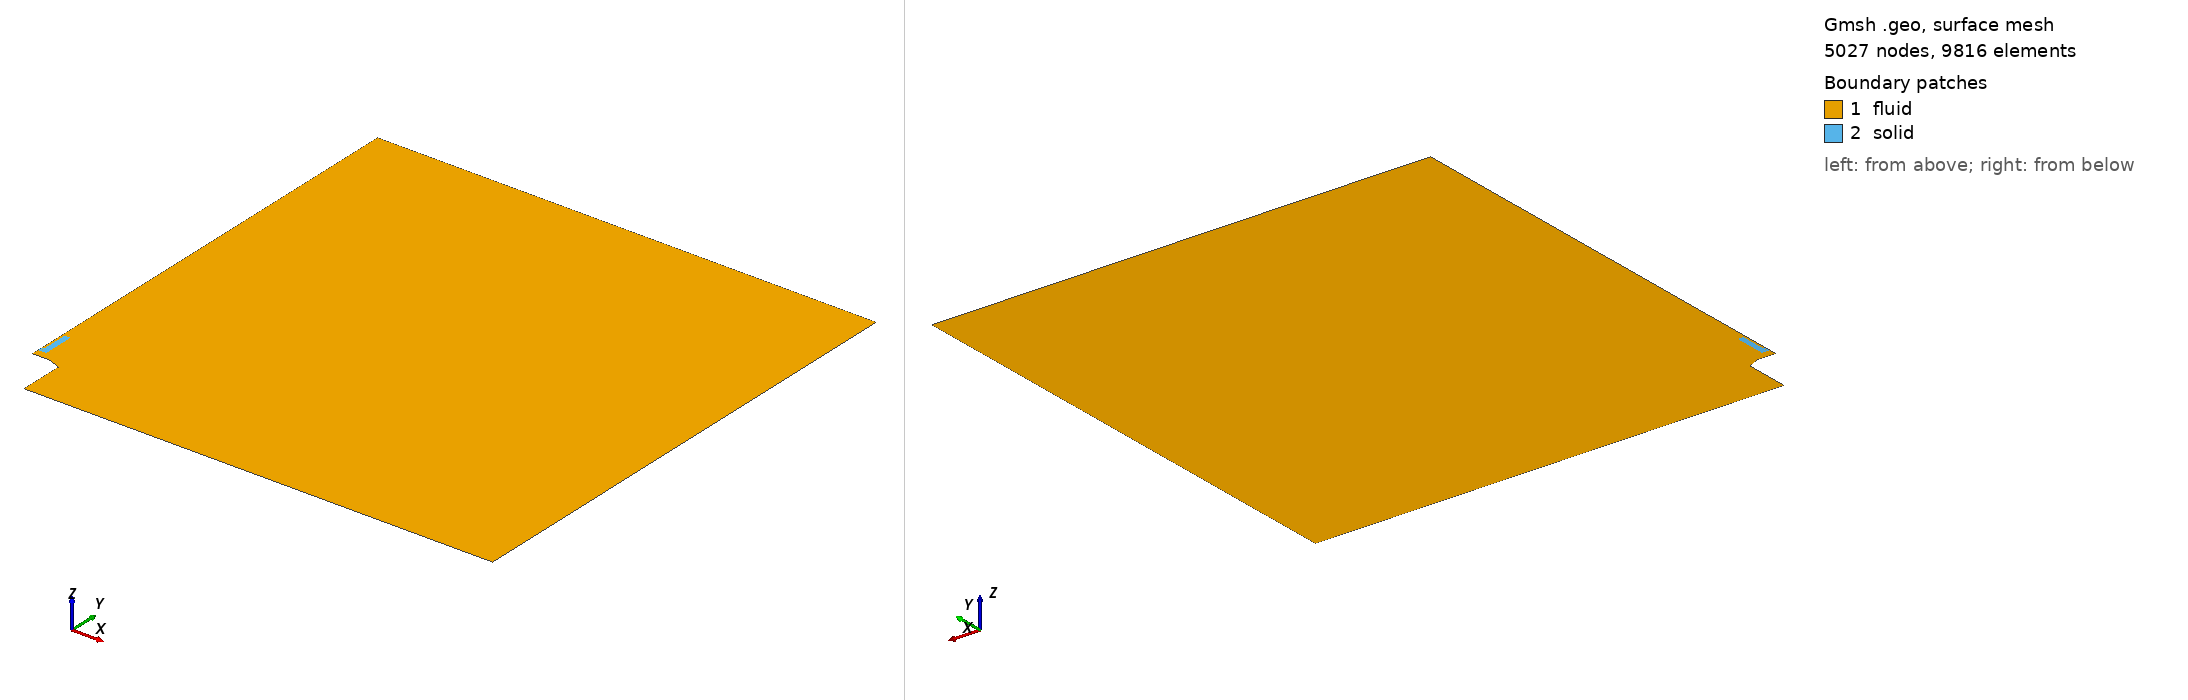

Gmsh geometry script, surface-meshed: 5027 nodes, 9816 surface elements. Boundary patches (legend numbers): 1 fluid, 2 solid. Left view from above one corner, right view from below the opposite corner. Legend entries are the model's physical surfaces. The drawing asked Gmsh for element sizes between 1% and 20% of the model's largest extent; the script's own settings can give other sizes.

=== mesh_v2_15mm_060um_heatProbe_coarse.geo (drawn) ===
clF = 0.001600*4.0000;
clB = 0.000800*2.0;
clM = 0.000800*2.0;
clS = 0.000600*1.4142;
cl0 = 0.007200*2.0;
cl1 = 0.024000*2.0;
cl2 = 0.072000*2.0;

radius = 1.0;

int_radius = 2.38*25.4/2000;
ext_radius = 2.89*25.4/2000;
burner_base_radius = 4.725*25.4/2000;

burner_height = 0.10;
flame_dist = 0.0025;

mat_location = burner_height + 0.015;  //arbitrary value
mat_wide = 0.5*1.25*25.4/1000;
mat_thick = 0.75*25.4/1000;
insulator = 1.00*25.4/1000 + mat_thick;
insulator_wide = 0.5*1.00*25.4/1000;
mat_holder = 1.75*25.4/1000 + mat_thick;
mat_BL_layer_x = 0.0030;
mat_BL_layer_y = 0.0030;


Point(2) = {ext_radius, burner_height, 0.0, 0.000200};
Point(3) = {int_radius, burner_height, 0.0, 1.0};
Point(4) = {mat_wide + mat_BL_layer_x, burner_height, 0.0, 1.0};
Point(5) = {               0., burner_height, 0.0, 1.0};

delta = (mat_location - mat_BL_layer_y - burner_height - flame_dist);
flame_pos = burner_height + flame_dist;

/*Point( 8) = {     0.0,        flame_pos + 0.33*delta, 0.,     clS};*/
/*Point( 9) = {     0.0,        flame_pos + 0.66*delta, 0.,     clS};*/
Point(10) = {     0.0, mat_location - mat_BL_layer_y, 0.,     clS};
Point(11) = {     0.0, mat_location                 , 0., 0.7*clS};
Point(12) = {mat_wide, mat_location                 , 0.,     1.0};
Point(13) = {mat_wide,      mat_location + mat_thick, 0.,     1.0};
Point(14) = {mat_wide,      mat_location + insulator, 0.,     1.0};

Point(15) = {mat_wide,                  mat_location + 1.*mat_holder, 0., 1.};
Point(16) = {     0.0,                  mat_location + 1.*mat_holder, 0., clM};
Point(17) = {     0.0, mat_BL_layer_y + mat_location + 1.*mat_holder, 0., 2.0*clS};
/*Point(18) = {     0.0,                          burner_height + 0.55, 0., 6.*clF};*/

Point(20) = {              0.00, radius, 0., 0.20*cl2};
/*Point(21) = {              0.25, radius, 0.,      1.0};*/
Point(22) = {            radius, radius, 0.,      cl2};
Point(24) = {            radius,     0., 0.,      cl2};
Point(25) = {burner_base_radius,     0., 0., 6.66*clB};

aux = 0.5*(burner_base_radius + ext_radius);
Point(26) = {burner_base_radius, burner_height-0.0110, 0.0, clB};
Point(27) = {               aux, burner_height-0.0055, 0.0, clB};

offset = 0.0;
Point(28) = {       burner_base_radius, burner_height + flame_dist, 0., 1.0};
Point(29) = {                      aux, burner_height + flame_dist, 0., 1.0};
Point(30) = {      ext_radius + offset, burner_height + flame_dist, 0., 1.0};
Point(31) = {               int_radius, burner_height + flame_dist, 0., 1.0};
Point(32) = {mat_wide + mat_BL_layer_x, burner_height + flame_dist, 0., 1.0};
Point(33) = {                       0., burner_height + flame_dist, 0., clS};


Point(41) = {mat_wide + mat_BL_layer_x,            - mat_BL_layer_y + mat_location, 0., 1.};
Point(43) = {mat_wide + mat_BL_layer_x,                   mat_thick + mat_location, 0., 1.};
Point(44) = {mat_wide + mat_BL_layer_x,                   insulator + mat_location, 0., 1.};
Point(45) = {mat_wide + mat_BL_layer_x, mat_holder + mat_BL_layer_y + mat_location, 0., 1.};


x1 = 0.0;
y1 = 0.4*25.4/1000;
Point(51) = {  x1, mat_location + y1, 0., clM/2.0};

x2 = 0.3*25.4/2000;
y2 = 0.4*25.4/1000;
Point(52) = {  x2, mat_location + y2, 0., clM/2.0};

x3 = 0.3*25.4/2000;
y3 = 0.05*25.4/1000;
Point(53) = {  x3, mat_location + y3, 0., clM/2.0};

x4 = 0.35*25.4/2000;
y4 = 0.05*25.4/1000;
Point(54) = {  x4, mat_location + y4, 0., clM/2.0};

x5 = 0.35*25.4/2000;
Point(55) = {  x5, mat_location + mat_holder, 0., 2*clM/2.0};

x6 = 0.35*25.4/2000;
Point(56) = {  x6, mat_location + mat_holder + mat_BL_layer_y, 0., clM/2.0};


Line( 1) = {2, 3};
Line( 2) = {3, 4};
Line( 3) = {3, 31};
Line( 4) = {4, 32};
Line( 5) = {4, 5};
Line( 6) = {5, 33};

Line(10) = {26, 28};
Line(11) = {28, 29};
Line(12) = {29, 30};
Line(13) = {27, 29};
Line(14) = {26, 27};
Line(15) = {27,  2};
Line(16) = { 2, 30};
Line(17) = {30, 31};
Line(18) = {31, 32};
Line(19) = {32, 33};

/*Line(20) = {33,  8};*/
/*Line(21) = { 8,  9};*/
Line(22) = {33, 10};
Line(23) = {10, 41};
Line(26) = {41, 43};
Line(27) = {43, 44};
Line(28) = {44, 45};
Line(29) = {45, 56};
Line(30) = {56, 17};
Line(31) = {17, 20};

Line(41) = {20, 22};
Line(42) = {22, 24};
Line(43) = {24, 25};
Line(44) = {25, 26};

Line(50) = {10, 11};
Line(51) = {11, 12};
Line(52) = {12, 41};
Line(53) = {13, 43};
Line(54) = {12, 13};
Line(55) = {13, 14};
Line(56) = {14, 15};
Line(57) = {15, 55};
Line(58) = {45, 15};
Line(59) = {16, 17};
Line(60) = {44, 14};

Line(61) = {11, 51};
Line(62) = {51, 52};
Line(63) = {52, 53};
Line(64) = {53, 54};
Line(65) = {54, 55};
Line(66) = {55, 56};
Line(67) = {55, 16};
Line(68) = {16, 51};

/*horizontal*/
Transfinite Line {  1} = 10 Using Bump 0.75;
Transfinite Line { 17} = 10 Using Bump 0.75;
Transfinite Line {  2} = 18 Using Progression 1.02;
Transfinite Line { 18} = 18 Using Progression 1.02;

Transfinite Line {- 5} = 26 Using Progression 1.00;
Transfinite Line {-19} = 26 Using Progression 1.00;
Transfinite Line { 23} = 26 Using Progression 1.00;
Transfinite Line {-51} = 26 Using Progression 1.00;

Transfinite Line { 26} = 18 Using Progression 1.052;
Transfinite Line { 54} = 18 Using Progression 1.075;

/*vertical*/
Transfinite Line {  3} = 18 Using Progression 1.1;
Transfinite Line { 16} = 18 Using Progression 1.1;
Transfinite Line {  4} = 18 Using Progression 1.1;
Transfinite Line {  6} = 18 Using Progression 1.1;
Transfinite Line { 13} = 18 Using Progression 1.0;
Transfinite Line { 10} = 18 Using Progression 1.0;

/*burner*/
Transfinite Line {-15} = 15 Using Progression 1.04;
Transfinite Line {-12} = 15 Using Progression 1.04;
Transfinite Line { 14} = 11 Using Progression 1.00;
Transfinite Line { 11} = 11 Using Progression 1.00;

/*material*/
Transfinite Line {-50} = 10 Using Progression 1.100;
Transfinite Line { 52} = 10 Using Progression 1.100;
Transfinite Line { 53} = 10 Using Progression 1.100;
Transfinite Line {-58} = 10 Using Progression 1.100;
Transfinite Line {-60} = 10 Using Progression 1.100;
Transfinite Line { 66} = 10 Using Progression 1.100;
Transfinite Line { 59} = 10 Using Progression 1.100;

Transfinite Line { 67} = 3 Using Progression 1.020;
Transfinite Line { 30} = 3 Using Progression 1.020;
/*Transfinite Line { 66} = 31 Using Progression 1.033;*/

Transfinite Line { 27} = 11 Using Progression 1.02;
Transfinite Line { 55} = 11 Using Progression 1.02;

Transfinite Line {-28} = 9 Using Progression 1.005;
Transfinite Line {-56} = 9 Using Progression 1.02;

Transfinite Line { 57} = 8 Using Progression 1.00;
Transfinite Line {-29} = 8 Using Progression 1.027;

Line Loop(40) = {10:12,17:19,22:23,26:31,41:44};
Plane Surface(1) = {40};

Line Loop(41) = {62:65,67,68};
Plane Surface(2) = {-41};

Point(70) = {  0.080, burner_height - 0.028, 0., 2.250*clF};
Point(71) = {  0.120, burner_height - 0.025, 0., 2.500*clF};
Point(72) = {  0.160, burner_height - 0.020, 0., 2.625*clF};
Point(73) = {  0.200, burner_height - 0.012, 0., 2.750*clF};
Point(74) = {  0.230, burner_height + 0.000, 0., 2.875*clF};
Point(75) = {  0.260, burner_height + 0.020, 0., 3.000*clF};
Point(76) = {  0.280, burner_height + 0.050, 0., 3.125*clF};
Point(77) = {  0.300, burner_height + 0.080, 0., 3.250*clF};
Point(78) = {  0.320, burner_height + 0.120, 0., 3.375*clF};
Point(79) = {  0.330, burner_height + 0.160, 0., 3.500*clF};
Point(80) = {  0.340, burner_height + 0.200, 0., 3.625*clF};
Point(81) = {  0.345, burner_height + 0.240, 0., 3.750*clF};
Point(82) = {  0.350, burner_height + 0.280, 0., 4.000*clF};
Point(83) = {  0.350, burner_height + 0.320, 0., 4.250*clF};
Point(84) = {  0.350, burner_height + 0.360, 0., 4.500*clF};
Point(85) = {  0.350, burner_height + 0.400, 0., 4.750*clF};
Point(86) = {  0.350, burner_height + 0.500, 0., 5.000*clF};
Point(87) = {  0.350, burner_height + 0.600, 0., 5.500*clF};
Point(88) = {  0.350, burner_height + 0.700, 0., 6.000*clF};
Point(89) = {  0.350, burner_height + 0.800, 0., 6.000*clF};
/*Point(90) = {  0.250, burner_height + 0.900, 0., 6.000*clF};*/
Point{70:89} In Surface{1};

Point(101) = {             0.000500, flame_dist + burner_height, 0., 1.0};
Point(102) = {int_radius + 0.000281,              burner_height, 0., 1.0};
Point(103) = {int_radius - 0.000281,              burner_height, 0., 1.0};
Point(104) = {int_radius           ,   0.000060 + burner_height, 0., 1.0};
/*Point(105) = {      0.005 - 0.00050, flame_dist + burner_height, 0., 1.0};*/
/*Point(106) = {      0.005 + 0.00050, flame_dist + burner_height, 0., 1.0};*/
Point(107) = {        0.           ,  -0.000120 + mat_location , 0., 1.0};

Line Loop(42) = {1,3,-17,-16};
Plane Surface(3) = {42};
Transfinite Surface {3} Alternate;

Line Loop(43) = {4,-18,-3,2};
Plane Surface(4) = {43};
Transfinite Surface {4} Alternate;

Line Loop(44) = {-4,5,6,-19};
Plane Surface(5) = {44};
Transfinite Surface {5} Alternate;

Line Loop(45) = {15,16,-12,-13};
Plane Surface(6) = {45};
Transfinite Surface {6} Alternate;

Line Loop(46) = {14,13,-11,-10};
Plane Surface(7) = {46};
Transfinite Surface {7} Alternate;


Line Loop(50) = {51,52,-23,50};
Plane Surface(11) = {50};
Transfinite Surface {11};

Line Loop(51) = {-53, -54, 52, 26};
Plane Surface(12) = {-51};
Transfinite Surface {12};

Line Loop(52) = {-60,-27, -53, 55};
Plane Surface(13) = {52};
Transfinite Surface {13};

Line Loop(53) = {60, 56, -58, -28};
Plane Surface(14) = {53};
Transfinite Surface {14} Right;

Line Loop(54) = {66,-29, 58, 57};
Plane Surface(15) = {54};
Transfinite Surface {15};

Line Loop(55) = {66,30,-59,-67};
Plane Surface(16) = {-55};
Transfinite Surface {16};

Line Loop(60) = {62:65,-57,-56,-55,-54,-51,61};
Plane Surface(20) = {60};

/*#########################*/

Physical Line("inlet") = {1,2,5};
Physical Line("symmetry") = {6,22,50,31,59,68};
Physical Line("burner") = {44,14,15};
Physical Line("linear") = {41,42,43};
Physical Line("wall_sym") = {61};
Physical Surface("fluid") = {1:7,11:16};
Physical Surface("solid") = {20};
